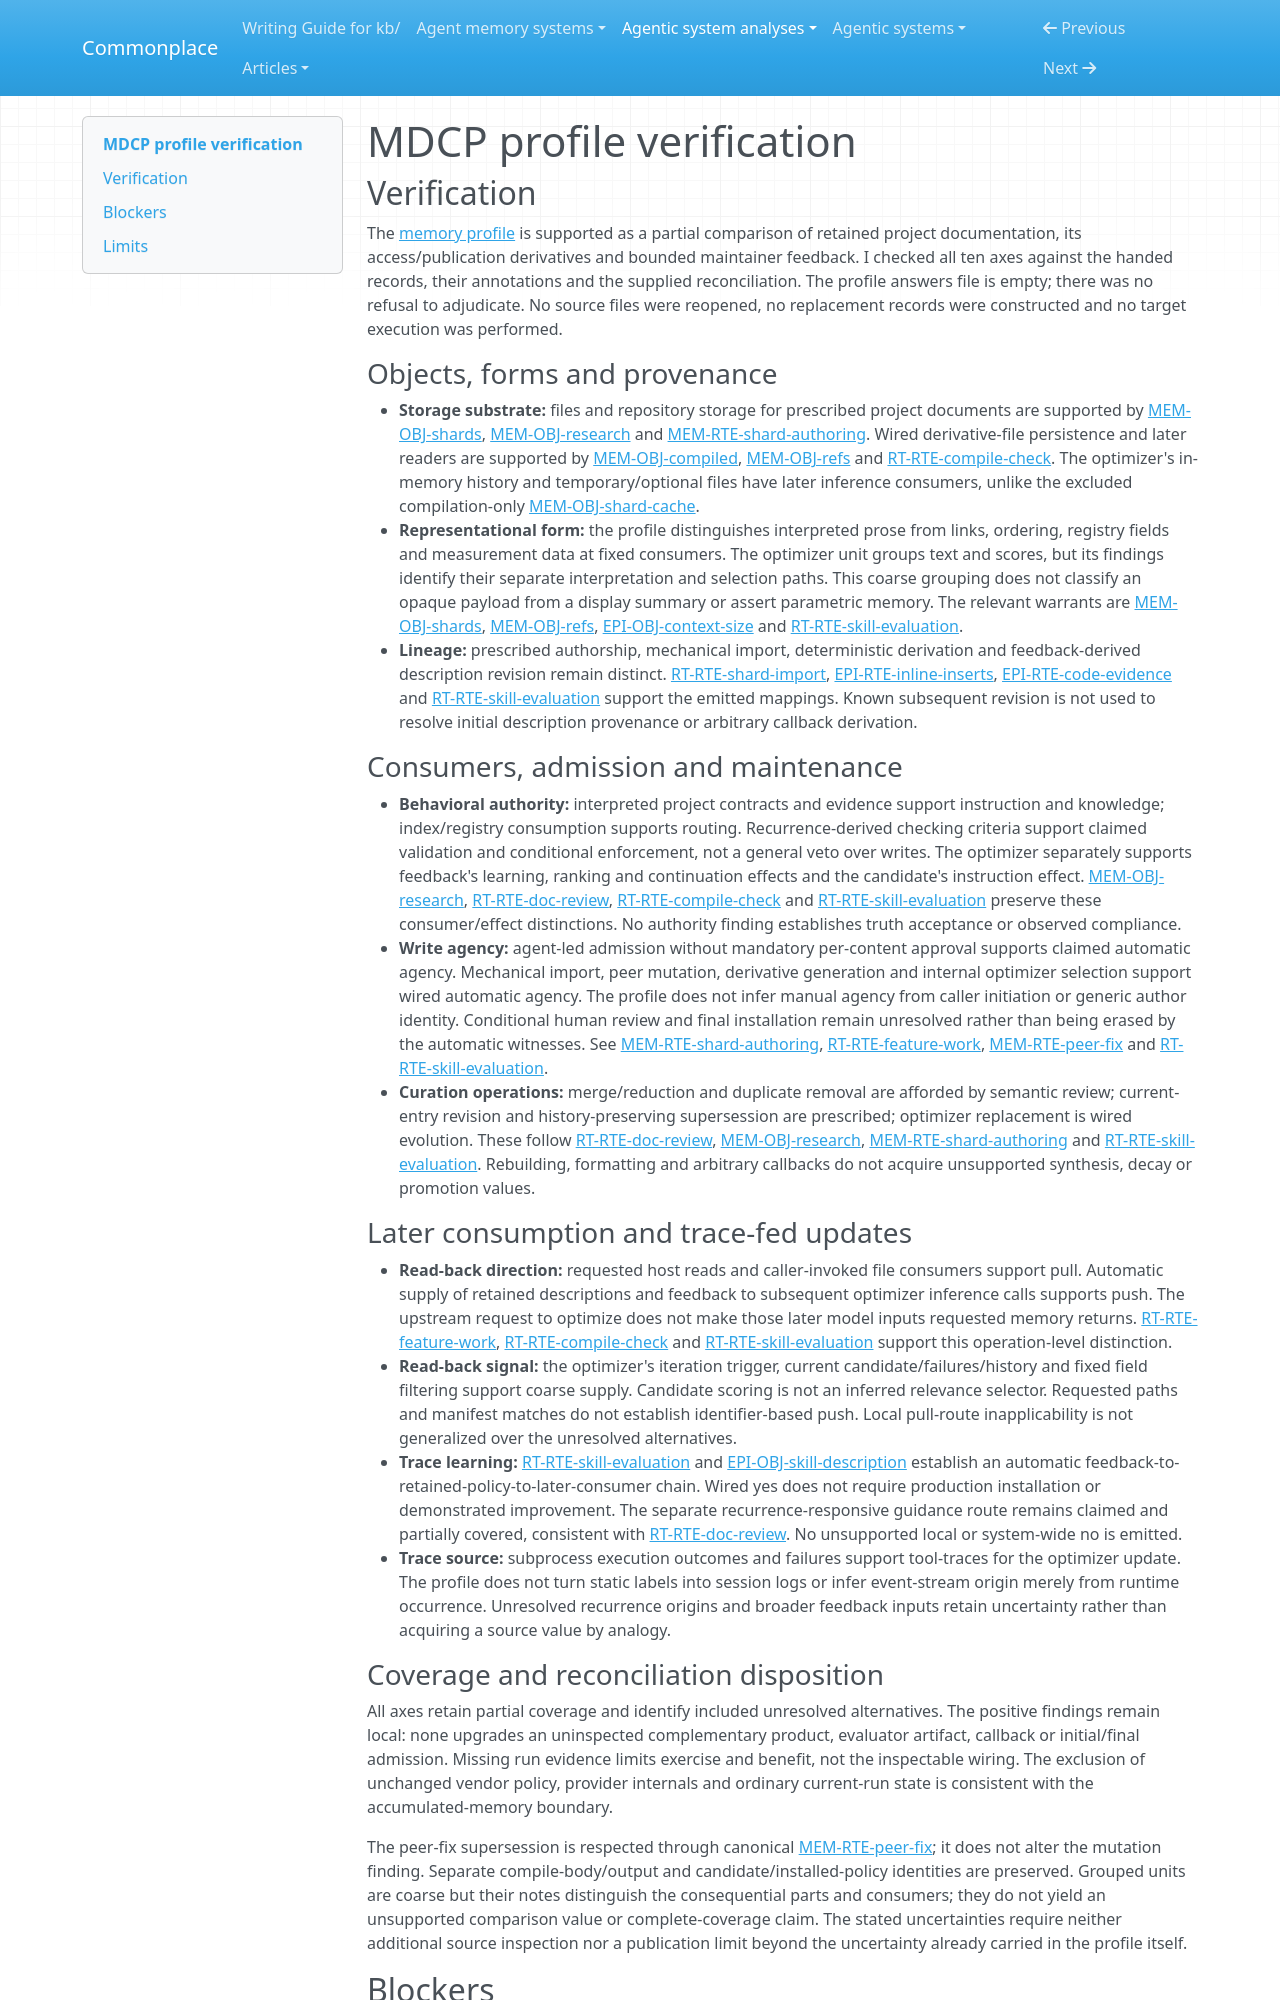

repository: zby/commonplace · page: agentic-system-analyses/retained/betsalel-williamson--mdcp/profile-verification/index.html · generator: mkdocs

---
type: agentic-system-analyses/types/agentic-system-verification.md
description: "Independent verification of MDCP's ten memory-comparison axes against the accepted documentation-loop and maintainer-feedback records."
run-id: AAS-2026-11-08-mdcp-1e4e8314c1e4-01
reviewed-boundary: "1a198715a4da72dd89bad93f84cf5d4b3ab56b01"
---

# MDCP profile verification

## Verification

The [memory profile](memory-profile.md#comparison-rationale) is supported as a partial comparison of retained project documentation, its access/publication derivatives and bounded maintainer feedback. I checked all ten axes against the handed records, their annotations and the supplied reconciliation. The profile answers file is empty; there was no refusal to adjudicate. No source files were reopened, no replacement records were constructed and no target execution was performed.

### Objects, forms and provenance

- **Storage substrate:** files and repository storage for prescribed project documents are supported by [MEM-OBJ-shards](memory.md#mem-obj-shards), [MEM-OBJ-research](memory.md#mem-obj-research) and [MEM-RTE-shard-authoring](memory.md#mem-rte-shard-authoring). Wired derivative-file persistence and later readers are supported by [MEM-OBJ-compiled](memory.md#mem-obj-compiled), [MEM-OBJ-refs](memory.md#mem-obj-refs) and [RT-RTE-compile-check](runtime.md#rt-rte-compile-check). The optimizer's in-memory history and temporary/optional files have later inference consumers, unlike the excluded compilation-only [MEM-OBJ-shard-cache](memory.md#mem-obj-shard-cache).
- **Representational form:** the profile distinguishes interpreted prose from links, ordering, registry fields and measurement data at fixed consumers. The optimizer unit groups text and scores, but its findings identify their separate interpretation and selection paths. This coarse grouping does not classify an opaque payload from a display summary or assert parametric memory. The relevant warrants are [MEM-OBJ-shards](memory.md#mem-obj-shards), [MEM-OBJ-refs](memory.md#mem-obj-refs), [EPI-OBJ-context-size](epistemic.md#epi-obj-context-size) and [RT-RTE-skill-evaluation](runtime.md#rt-rte-skill-evaluation).
- **Lineage:** prescribed authorship, mechanical import, deterministic derivation and feedback-derived description revision remain distinct. [RT-RTE-shard-import](runtime.md#rt-rte-shard-import), [EPI-RTE-inline-inserts](epistemic.md#epi-rte-inline-inserts), [EPI-RTE-code-evidence](epistemic.md#epi-rte-code-evidence) and [RT-RTE-skill-evaluation](runtime.md#rt-rte-skill-evaluation) support the emitted mappings. Known subsequent revision is not used to resolve initial description provenance or arbitrary callback derivation.

### Consumers, admission and maintenance

- **Behavioral authority:** interpreted project contracts and evidence support instruction and knowledge; index/registry consumption supports routing. Recurrence-derived checking criteria support claimed validation and conditional enforcement, not a general veto over writes. The optimizer separately supports feedback's learning, ranking and continuation effects and the candidate's instruction effect. [MEM-OBJ-research](memory.md#mem-obj-research), [RT-RTE-doc-review](runtime.md#rt-rte-doc-review), [RT-RTE-compile-check](runtime.md#rt-rte-compile-check) and [RT-RTE-skill-evaluation](runtime.md#rt-rte-skill-evaluation) preserve these consumer/effect distinctions. No authority finding establishes truth acceptance or observed compliance.
- **Write agency:** agent-led admission without mandatory per-content approval supports claimed automatic agency. Mechanical import, peer mutation, derivative generation and internal optimizer selection support wired automatic agency. The profile does not infer manual agency from caller initiation or generic author identity. Conditional human review and final installation remain unresolved rather than being erased by the automatic witnesses. See [MEM-RTE-shard-authoring](memory.md#mem-rte-shard-authoring), [RT-RTE-feature-work](runtime.md#rt-rte-feature-work), [MEM-RTE-peer-fix](memory.md#mem-rte-peer-fix) and [RT-RTE-skill-evaluation](runtime.md#rt-rte-skill-evaluation).
- **Curation operations:** merge/reduction and duplicate removal are afforded by semantic review; current-entry revision and history-preserving supersession are prescribed; optimizer replacement is wired evolution. These follow [RT-RTE-doc-review](runtime.md#rt-rte-doc-review), [MEM-OBJ-research](memory.md#mem-obj-research), [MEM-RTE-shard-authoring](memory.md#mem-rte-shard-authoring) and [RT-RTE-skill-evaluation](runtime.md#rt-rte-skill-evaluation). Rebuilding, formatting and arbitrary callbacks do not acquire unsupported synthesis, decay or promotion values.

### Later consumption and trace-fed updates

- **Read-back direction:** requested host reads and caller-invoked file consumers support pull. Automatic supply of retained descriptions and feedback to subsequent optimizer inference calls supports push. The upstream request to optimize does not make those later model inputs requested memory returns. [RT-RTE-feature-work](runtime.md#rt-rte-feature-work), [RT-RTE-compile-check](runtime.md#rt-rte-compile-check) and [RT-RTE-skill-evaluation](runtime.md#rt-rte-skill-evaluation) support this operation-level distinction.
- **Read-back signal:** the optimizer's iteration trigger, current candidate/failures/history and fixed field filtering support coarse supply. Candidate scoring is not an inferred relevance selector. Requested paths and manifest matches do not establish identifier-based push. Local pull-route inapplicability is not generalized over the unresolved alternatives.
- **Trace learning:** [RT-RTE-skill-evaluation](runtime.md#rt-rte-skill-evaluation) and [EPI-OBJ-skill-description](epistemic.md#epi-obj-skill-description) establish an automatic feedback-to-retained-policy-to-later-consumer chain. Wired yes does not require production installation or demonstrated improvement. The separate recurrence-responsive guidance route remains claimed and partially covered, consistent with [RT-RTE-doc-review](runtime.md#rt-rte-doc-review). No unsupported local or system-wide no is emitted.
- **Trace source:** subprocess execution outcomes and failures support tool-traces for the optimizer update. The profile does not turn static labels into session logs or infer event-stream origin merely from runtime occurrence. Unresolved recurrence origins and broader feedback inputs retain uncertainty rather than acquiring a source value by analogy.
